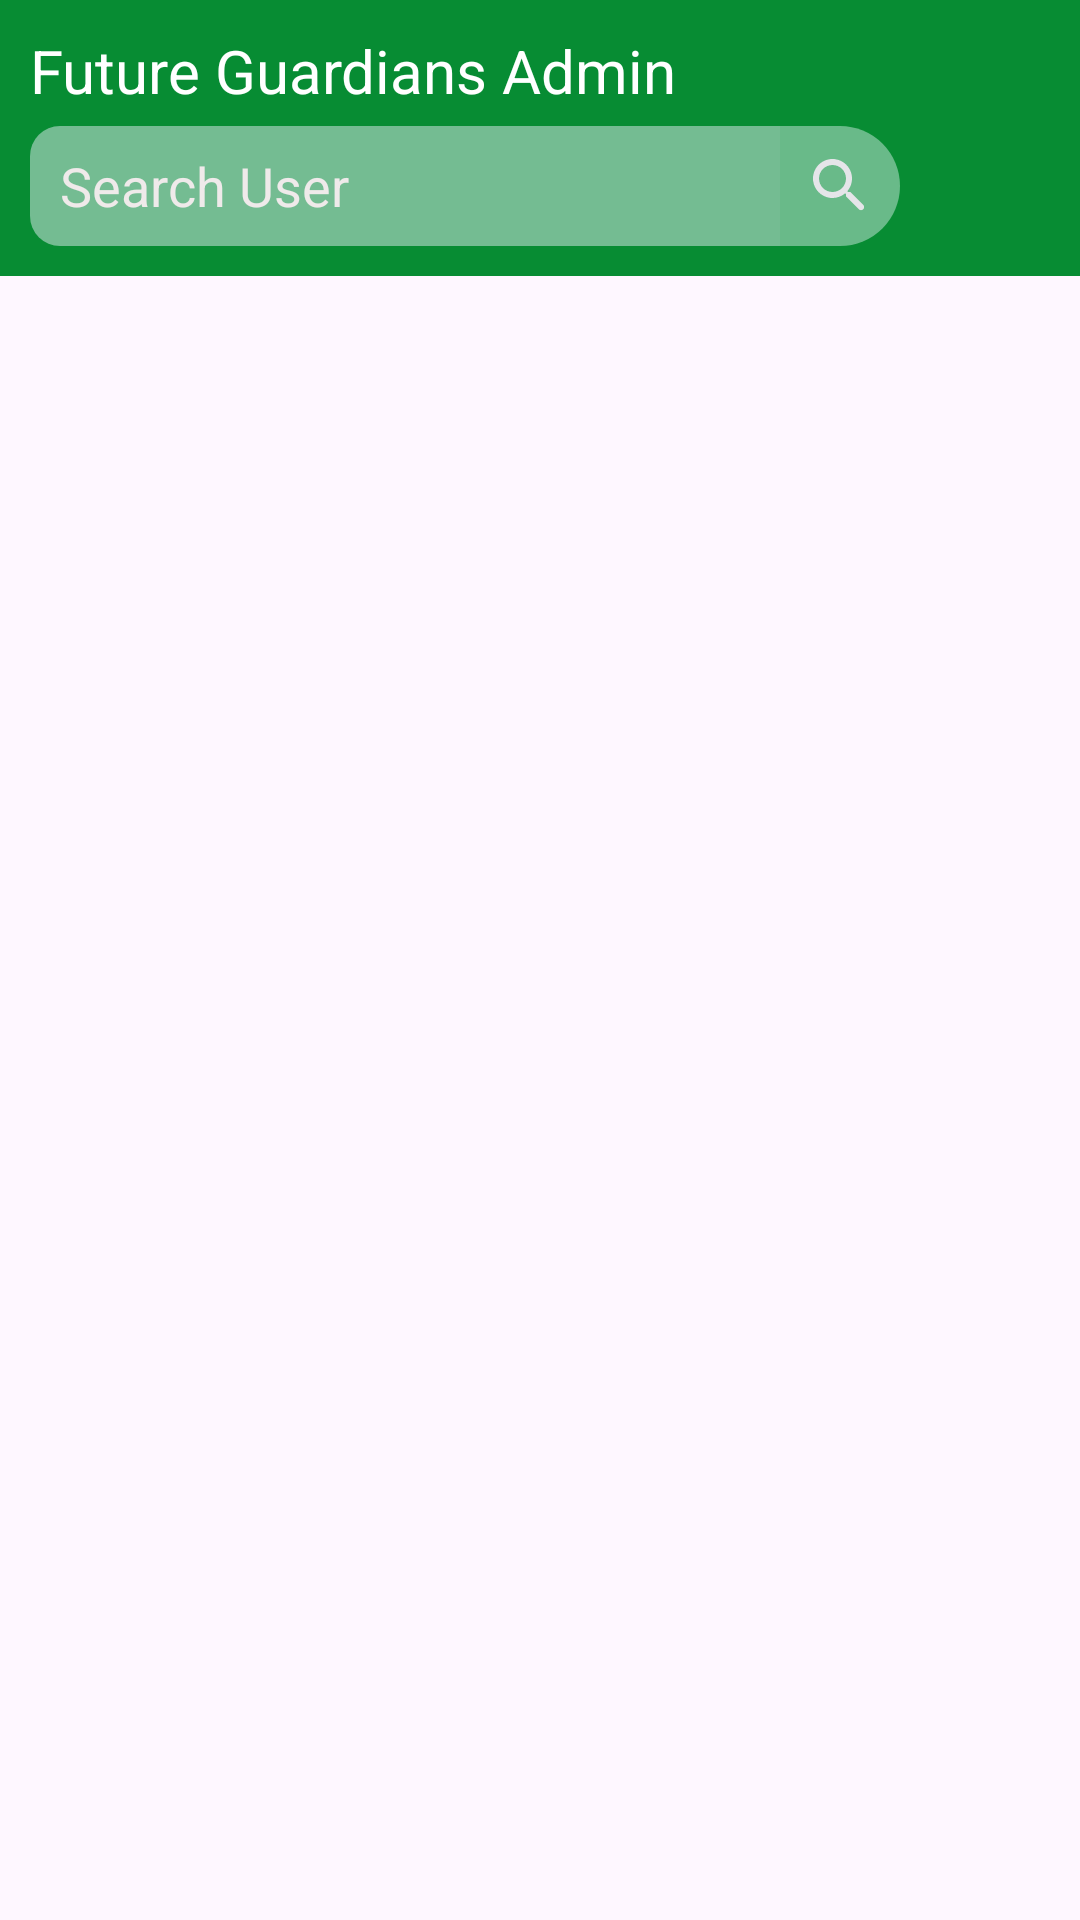

This screen was rendered from an Android layout file. Write that file and the resources it references.
<!-- AndroidManifest.xml: application theme Theme.Appenv -->
<!-- res/layout/activity_admin_users2.xml -->
<?xml version="1.0" encoding="utf-8"?>
<RelativeLayout xmlns:android="http://schemas.android.com/apk/res/android"
    xmlns:app="http://schemas.android.com/apk/res-auto"
    xmlns:tools="http://schemas.android.com/tools"
    android:layout_width="match_parent"
    android:layout_height="match_parent"
    android:background="@drawable/wh_bg"
    android:id="@+id/mainLayout"
    tools:context=".AdminUsersActivity">
    <LinearLayout
        android:layout_width="match_parent"
        android:layout_height="wrap_content"
        android:orientation="vertical"
        android:background="@drawable/nav_bott_bg"
        android:padding="10dp"
        android:id="@+id/header_nav">
        <TextView
            android:id="@+id/textView"
            android:layout_width="match_parent"
            android:layout_height="wrap_content"
            android:textColor="#fff"
            android:textSize="20sp"
            android:layout_marginBottom="5dp"
            android:text="Future Guardians Admin" />
        <LinearLayout
            android:layout_width="match_parent"
            android:layout_height="wrap_content"
            android:orientation="horizontal"
            android:id="@+id/search_tab">
            <EditText
                android:layout_width="250dp"
                android:hint="Search User"
                android:textColor="@color/white"
                android:textColorHint="#EFEAEA"
                android:inputType="text"
                android:autofillHints="name"
                android:background="@drawable/search_bg"
                android:layout_height="40dp"
                android:paddingStart="10dp"/>
            <ImageButton
                android:layout_width="40dp"
                android:background="@drawable/search_bt_bg"
                android:layout_height="40dp"
                android:src="@drawable/search_24"
                android:id="@+id/search_btn"/>
        </LinearLayout>
    </LinearLayout>
    <androidx.recyclerview.widget.RecyclerView
        android:layout_width="match_parent"
        android:layout_height="wrap_content"
        android:id="@+id/recycle"
        android:layout_below="@id/header_nav"
        android:layout_marginTop="10dp"/>
</RelativeLayout>
<!-- resources referenced by this layout -->
<resources>
  <color name="white">#FFFFFFFF</color>
  <!-- drawable nav_bott_bg (drawable) -->
  <?xml version="1.0" encoding="utf-8"?>
  
  <shape xmlns:android="http://schemas.android.com/apk/res/android">
      <solid android:color="#078C33"/>
  </shape>
  <!-- drawable search_24 (drawable) -->
  <vector android:height="24dp" android:tint="#E5E5E9"
      android:viewportHeight="24" android:viewportWidth="24"
      android:width="24dp" xmlns:android="http://schemas.android.com/apk/res/android">
      <path android:fillColor="@android:color/white" android:pathData="M15.5,14h-0.79l-0.28,-0.27c1.2,-1.4 1.82,-3.31 1.48,-5.34 -0.47,-2.78 -2.79,-5 -5.59,-5.34 -4.23,-0.52 -7.79,3.04 -7.27,7.27 0.34,2.8 2.56,5.12 5.34,5.59 2.03,0.34 3.94,-0.28 5.34,-1.48l0.27,0.28v0.79l4.25,4.25c0.41,0.41 1.08,0.41 1.49,0 0.41,-0.41 0.41,-1.08 0,-1.49L15.5,14zM9.5,14C7.01,14 5,11.99 5,9.5S7.01,5 9.5,5 14,7.01 14,9.5 11.99,14 9.5,14z"/>
  </vector>
  <!-- drawable search_bg (drawable) -->
  <?xml version="1.0" encoding="utf-8"?>
  
  <shape xmlns:android="http://schemas.android.com/apk/res/android">
      <solid android:color="#77F1F2FF"/>
      <corners android:bottomLeftRadius="10dp"
          android:topLeftRadius="10dp"/>
  </shape>
  <!-- drawable search_bt_bg (drawable) -->
  <?xml version="1.0" encoding="utf-8"?>
  
  <shape xmlns:android="http://schemas.android.com/apk/res/android">
      <solid android:color="#6BF1F9FF"/>
      <corners android:topRightRadius="20dp"
          android:bottomRightRadius="20dp"/>
  </shape>
  <style name="Theme.Appenv" parent="Base.Theme.Appenv" />
  <style name="Base.Theme.Appenv" parent="Theme.Material3.DayNight.NoActionBar">
          <item name="colorPrimary">#367704</item>
      </style>
</resources>
